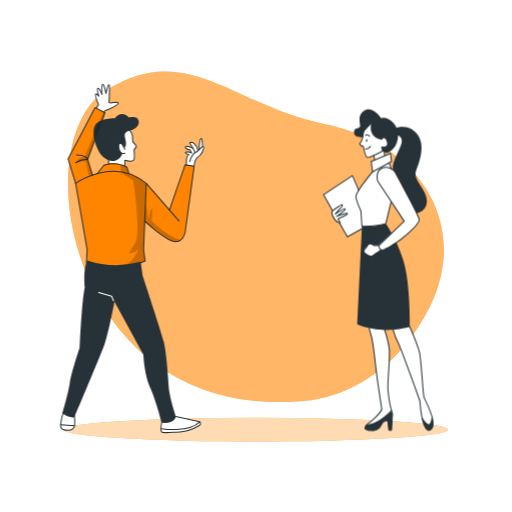
t = 0.00 s
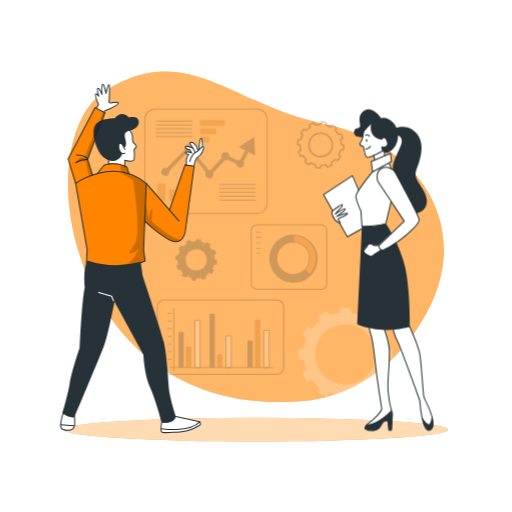
t = 0.25 s
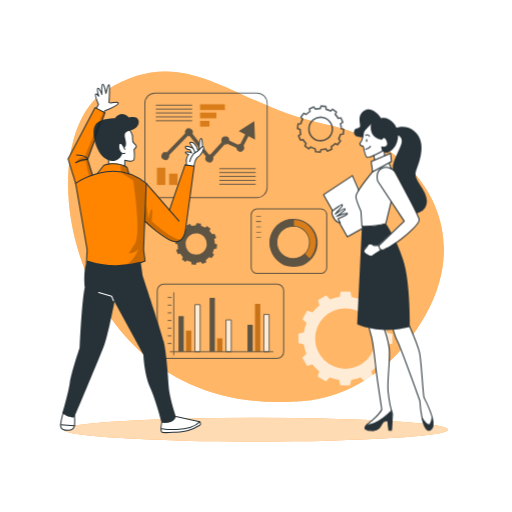
t = 0.50 s
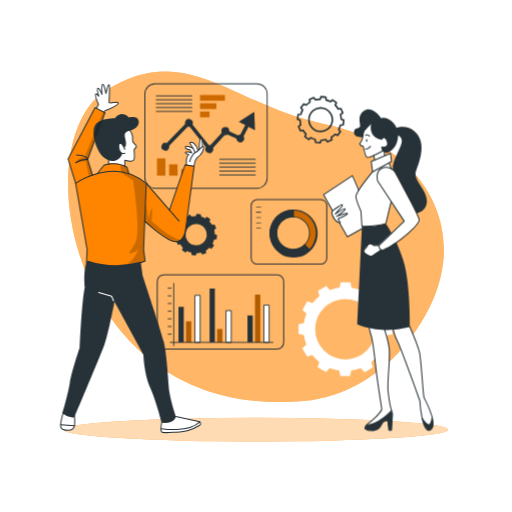
t = 0.75 s
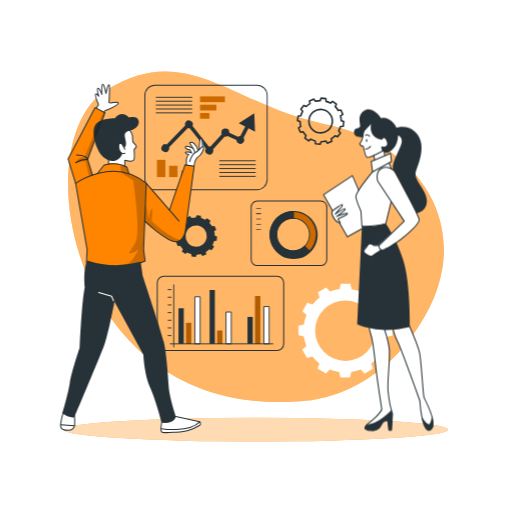
t = 1.00 s

The animated SVG that drew these frames (rendered in a browser with its animation timeline set to each time). Animation: 1 CSS @keyframes rule; one cycle of 1.00 s.

<svg class="animated" id="freepik_stories-business-plan" xmlns="http://www.w3.org/2000/svg" viewBox="0 0 500 500" version="1.1" xmlns:xlink="http://www.w3.org/1999/xlink" xmlns:svgjs="http://svgjs.com/svgjs"><style>svg#freepik_stories-business-plan:not(.animated) .animable {opacity: 0;}svg#freepik_stories-business-plan.animated #freepik--Graphics--inject-98 {animation: 1s 1 forwards cubic-bezier(.36,-0.01,.5,1.38) slideUp;animation-delay: 0s;}            @keyframes slideUp {                0% {                    opacity: 0;                    transform: translateY(30px);                }                100% {                    opacity: 1;                    transform: inherit;                }            }        </style><g id="freepik--background-simple--inject-98" class="animable" style="transform-origin: 250.008px 231.15px;"><path d="M288.4,392s77.86,3.64,127.11-84.35-8.7-168.93-98.22-186.42S183.17,38.07,103.38,88.34,67.93,406.33,288.4,392Z" style="fill: rgb(255, 133, 1); transform-origin: 250.008px 231.15px;" id="el4dp8591wdky" class="animable"></path><g id="elk8l1yg0l0ge"><path d="M288.4,392s77.86,3.64,127.11-84.35-8.7-168.93-98.22-186.42S183.17,38.07,103.38,88.34,67.93,406.33,288.4,392Z" style="fill: rgb(255, 255, 255); opacity: 0.4; transform-origin: 250.008px 231.15px;" class="animable"></path></g></g><g id="freepik--Shadow--inject-98" class="animable" style="transform-origin: 250.01px 419.59px;"><ellipse cx="250.01" cy="419.59" rx="187.6" ry="11.63" style="fill: rgb(255, 133, 1); transform-origin: 250.01px 419.59px;" id="el06093elm7f8" class="animable"></ellipse><g id="elu9979kvh43h"><ellipse cx="250.01" cy="419.59" rx="187.6" ry="11.63" style="fill: rgb(255, 255, 255); opacity: 0.7; transform-origin: 250.01px 419.59px;" class="animable"></ellipse></g></g><g id="freepik--Graphics--inject-98" class="animable animator-active" style="transform-origin: 262.04px 225.66px;"><path d="M291.08,113.24l-.54,4.58,2.48.88a20.29,20.29,0,0,0,.65,4.65l-2.15,1.56,1.81,4.25,2.61-.49a20.2,20.2,0,0,0,2.88,3.7l-1.09,2.44,3.7,2.76,2-1.7a19.74,19.74,0,0,0,4.35,1.76l.28,2.65,4.57.55.89-2.49a20.29,20.29,0,0,0,4.65-.65l1.57,2.14L324,138l-.47-2.6a20.23,20.23,0,0,0,3.69-2.88l2.44,1.09,2.76-3.7-1.71-2a19.47,19.47,0,0,0,1.76-4.34l2.65-.28.55-4.58-2.49-.89a19.67,19.67,0,0,0-.65-4.64l2.16-1.57-1.82-4.25-2.6.48a20.28,20.28,0,0,0-2.89-3.69l1.08-2.43L324.73,99l-2,1.71a20.52,20.52,0,0,0-4.32-1.76l-.28-2.65-4.58-.54-.89,2.48a20.14,20.14,0,0,0-4.64.66l-1.57-2.15-4.25,1.81.48,2.6A20.2,20.2,0,0,0,299,104l-2.43-1.08-2.77,3.7,1.71,2a19.83,19.83,0,0,0-1.76,4.35Zm10.63,3.67a11.46,11.46,0,1,1,10,12.73h0a11.46,11.46,0,0,1-10-12.73Z" style="fill: none; stroke: rgb(38, 50, 56); stroke-linejoin: round; stroke-width: 1.57112px; transform-origin: 313.105px 118.295px;" id="elcajk6gczff" class="animable"></path><path d="M171.61,225.94l-.49,4.15,2.25.8a18.19,18.19,0,0,0,.59,4.21l-2,1.42,1.64,3.85,2.36-.45a18.49,18.49,0,0,0,2.61,3.35l-1,2.21L181,248l1.81-1.55a17.71,17.71,0,0,0,3.94,1.6l.25,2.4,4.15.5.8-2.26a18,18,0,0,0,4.21-.59l1.42,1.95,3.84-1.65L201,246a18.49,18.49,0,0,0,3.35-2.61l2.21,1,2.5-3.34-1.55-1.83a17.92,17.92,0,0,0,1.6-3.93l2.4-.26.49-4.15-2.25-.8a18.19,18.19,0,0,0-.59-4.21l2-1.42-1.65-3.85-2.35.43a18.45,18.45,0,0,0-2.63-3.33l1-2.21L202.1,213l-1.82,1.55a17.81,17.81,0,0,0-3.92-1.59l-.25-2.4-4.15-.5-.8,2.26a18.11,18.11,0,0,0-4.21.59L185.53,211l-3.85,1.64.43,2.36a18.39,18.39,0,0,0-3.35,2.61l-2.21-1-2.5,3.35,1.55,1.82a18.2,18.2,0,0,0-1.6,3.94Zm9.63,3.32a10.38,10.38,0,1,1,9.08,11.54h0a10.39,10.39,0,0,1-9.08-11.54Z" style="fill: rgb(38, 50, 56); transform-origin: 191.56px 230.505px;" id="el9squkmviay" class="animable"></path><path d="M383.08,327.75v-9.41l-5.25-1.19a40.53,40.53,0,0,0-2.44-9.26l4-3.69L374.67,296l-5.16,1.63a41.23,41.23,0,0,0-6.74-6.79l1.63-5.21-8.17-4.71-3.65,3.93a40.52,40.52,0,0,0-9.24-2.51l-1.2-5.3h-9.41l-1.2,5.26a40.15,40.15,0,0,0-9.26,2.44l-3.69-4-8.15,4.7,1.59,5.16a41.17,41.17,0,0,0-6.79,6.73l-5.2-1.61-4.7,8.14,3.94,3.67a40.57,40.57,0,0,0-2.51,9.23l-5.3,1.21v9.41l5.25,1.2a41.11,41.11,0,0,0,2.44,9.25l-4,3.7,4.71,8.17,5.15-1.59a40.79,40.79,0,0,0,6.76,6.76l-1.61,5.21,8.18,4.71,3.65-4a40.27,40.27,0,0,0,9.19,2.52l1.2,5.3h9.42l1.19-5.25a41.17,41.17,0,0,0,9.27-2.46l3.69,4,8.17-4.71-1.59-5.15a40.79,40.79,0,0,0,6.79-6.73l5.2,1.61,4.71-8.18-3.95-3.66a41.06,41.06,0,0,0,2.52-9.24Zm-16.27-4.86a29.54,29.54,0,1,1-29.54-29.54h0a29.54,29.54,0,0,1,29.54,29.54Z" style="fill: rgb(255, 255, 255); transform-origin: 337.27px 322.825px;" id="elkhpgtwi011" class="animable"></path><rect x="195.34" y="94.15" width="24.24" height="5.59" style="fill: rgb(255, 133, 1); transform-origin: 207.46px 96.945px;" id="elmg6v7pzy59q" class="animable"></rect><rect x="195.34" y="102.23" width="15.93" height="5.59" style="fill: rgb(255, 133, 1); transform-origin: 203.305px 105.025px;" id="el3zok8lmywix" class="animable"></rect><rect x="195.34" y="110.31" width="9.17" height="5.59" style="fill: rgb(255, 133, 1); transform-origin: 199.925px 113.105px;" id="elumpsqqdxhbi" class="animable"></rect><g id="elnevtjmq3cyh"><rect x="195.34" y="94.15" width="24.24" height="5.59" style="opacity: 0.2; isolation: isolate; transform-origin: 207.46px 96.945px;" class="animable"></rect></g><g id="elg5s4m77rvq6"><rect x="195.34" y="102.23" width="15.93" height="5.59" style="opacity: 0.2; isolation: isolate; transform-origin: 203.305px 105.025px;" class="animable"></rect></g><g id="el20dnrq0qx2y"><rect x="195.34" y="110.31" width="9.17" height="5.59" style="opacity: 0.2; isolation: isolate; transform-origin: 199.925px 113.105px;" class="animable"></rect></g><rect x="153.25" y="156.07" width="8.22" height="16.84" style="fill: rgb(255, 133, 1); transform-origin: 157.36px 164.49px;" id="el1pj2tt29hm6" class="animable"></rect><rect x="165.12" y="161.86" width="8.22" height="11.06" style="fill: rgb(255, 133, 1); transform-origin: 169.23px 167.39px;" id="elf8p2qbrbcp" class="animable"></rect><rect x="177" y="166.55" width="8.22" height="6.37" style="fill: rgb(255, 133, 1); transform-origin: 181.11px 169.735px;" id="elsr8cynwekd" class="animable"></rect><g id="elsrj7jxlhnh"><rect x="153.25" y="156.07" width="8.22" height="16.84" style="opacity: 0.2; isolation: isolate; transform-origin: 157.36px 164.49px;" class="animable"></rect></g><g id="eljqefx8s0vn"><rect x="165.12" y="161.86" width="8.22" height="11.06" style="opacity: 0.2; isolation: isolate; transform-origin: 169.23px 167.39px;" class="animable"></rect></g><g id="el80usq1lccfv"><rect x="177" y="166.55" width="8.22" height="6.37" style="opacity: 0.2; isolation: isolate; transform-origin: 181.11px 169.735px;" class="animable"></rect></g><path d="M250.94,185.66H151.41A10.39,10.39,0,0,1,141,175.27V93.1a10.41,10.41,0,0,1,10.39-10.39h99.53A10.4,10.4,0,0,1,261.33,93.1v82.17A10.39,10.39,0,0,1,250.94,185.66Zm-99.53-102a9.5,9.5,0,0,0-9.48,9.48v82.17a9.5,9.5,0,0,0,9.48,9.48h99.53a9.5,9.5,0,0,0,9.48-9.48V93.1a9.5,9.5,0,0,0-9.48-9.48Z" style="fill: rgb(38, 50, 56); transform-origin: 201.165px 134.185px;" id="eliey1w1w8e3b" class="animable"></path><rect x="214.17" y="156.53" width="35.49" height="0.91" style="fill: rgb(38, 50, 56); transform-origin: 231.915px 156.985px;" id="elxdr9wslaf7" class="animable"></rect><rect x="214.17" y="160.34" width="35.49" height="0.91" style="fill: rgb(38, 50, 56); transform-origin: 231.915px 160.795px;" id="eleatm4zuv8be" class="animable"></rect><rect x="214.17" y="164.14" width="35.49" height="0.91" style="fill: rgb(38, 50, 56); transform-origin: 231.915px 164.595px;" id="elp8yopcl02tj" class="animable"></rect><rect x="214.17" y="167.94" width="35.49" height="0.91" style="fill: rgb(38, 50, 56); transform-origin: 231.915px 168.395px;" id="eloogd69l7d9e" class="animable"></rect><rect x="214.17" y="171.74" width="35.49" height="0.91" style="fill: rgb(38, 50, 56); transform-origin: 231.915px 172.195px;" id="elpyt2k9rw67k" class="animable"></rect><rect x="152.16" y="94.53" width="35.49" height="0.91" style="fill: rgb(38, 50, 56); transform-origin: 169.905px 94.985px;" id="el4qc4880oqvr" class="animable"></rect><rect x="152.16" y="98.33" width="35.49" height="0.91" style="fill: rgb(38, 50, 56); transform-origin: 169.905px 98.785px;" id="el4wsts4u4yyg" class="animable"></rect><rect x="152.16" y="102.13" width="35.49" height="0.91" style="fill: rgb(38, 50, 56); transform-origin: 169.905px 102.585px;" id="elrpws11pd33q" class="animable"></rect><rect x="152.16" y="105.93" width="35.49" height="0.91" style="fill: rgb(38, 50, 56); transform-origin: 169.905px 106.385px;" id="el77wcgtfpcif" class="animable"></rect><rect x="152.16" y="109.73" width="35.49" height="0.91" style="fill: rgb(38, 50, 56); transform-origin: 169.905px 110.185px;" id="elj5dm5by1v7" class="animable"></rect><path d="M242.65,125.23l6.36,3.34-.73-17.94-15.17,9.6,6.36,3.33-4.79,9.11h0a3.78,3.78,0,0,0-2.33.8l-8.45-3.91v-.05a3.88,3.88,0,0,0-7.75-.38h0a2.41,2.41,0,0,0,0,.38,4.05,4.05,0,0,0,.35,1.61l-11,12a3.7,3.7,0,0,0-1.09-.17,2.76,2.76,0,0,0-.57.06L188,122.9a3.87,3.87,0,0,0-7.08-3.11,3.71,3.71,0,0,0-.33,1.54,4.29,4.29,0,0,0,.2,1.17L162.74,141a3.87,3.87,0,1,0,2.31,5h0a4,4,0,0,0,.23-1.33,3.38,3.38,0,0,0-.13-.94L183.4,125a3.53,3.53,0,0,0,1.11.18,3.42,3.42,0,0,0,.71-.07l15.75,20a3.91,3.91,0,1,0,6.88,3.73,3.83,3.83,0,0,0,.47-1.65,2.54,2.54,0,0,0,0-.39,4,4,0,0,0-.2-1.19l11.26-12.26a3.57,3.57,0,0,0,.65.06,3.87,3.87,0,0,0,2.16-.66l8.6,4a3.87,3.87,0,1,0,7.73-.37,3.83,3.83,0,0,0-.69-2Z" style="fill: rgb(38, 50, 56); transform-origin: 203.283px 130.759px;" id="elzs73wfvmn3d" class="animable"></path><g id="freepik--chart-1--inject-2--inject-98" class="animable" style="transform-origin: 282.175px 227.77px;"><path d="M251.17,196.27a5.91,5.91,0,0,0-5.9,5.91v51.21a5.9,5.9,0,0,0,5.9,5.9h62a5.91,5.91,0,0,0,5.91-5.9V202.15a5.91,5.91,0,0,0-5.91-5.9Z" style="fill: none; stroke: rgb(38, 50, 56); stroke-linejoin: round; transform-origin: 282.175px 227.77px;" id="elyigzgimopyk" class="animable"></path><rect x="250.16" y="203.25" width="4.71" height="0.63" style="fill: rgb(38, 50, 56); transform-origin: 252.515px 203.565px;" id="elek20b8gur65" class="animable"></rect><rect x="250.16" y="208.39" width="4.71" height="0.63" style="fill: rgb(38, 50, 56); transform-origin: 252.515px 208.705px;" id="elk16nlk03878" class="animable"></rect><rect x="250.16" y="213.53" width="4.71" height="0.63" style="fill: rgb(38, 50, 56); transform-origin: 252.515px 213.845px;" id="elkoe7ecubtt" class="animable"></rect><rect x="250.16" y="218.68" width="4.71" height="0.63" style="fill: rgb(38, 50, 56); transform-origin: 252.515px 218.995px;" id="elfw3wyaa0jvt" class="animable"></rect><rect x="249.98" y="208.39" width="4.71" height="0.63" style="fill: rgb(38, 50, 56); transform-origin: 252.335px 208.705px;" id="elllh4r6ogc1r" class="animable"></rect><rect x="250.16" y="223.82" width="4.71" height="0.63" style="fill: rgb(38, 50, 56); transform-origin: 252.515px 224.135px;" id="ele20e5qmhmim" class="animable"></rect></g><path d="M285.76,251.64a22.59,22.59,0,1,0-22.12-23,22.58,22.58,0,0,0,22.12,23Zm.79-38.54a16,16,0,1,1-16.32,15.67A16,16,0,0,1,286.55,213.1Z" style="fill: rgb(255, 133, 1); transform-origin: 286.226px 229.055px;" id="eler7c6uk2hs4" class="animable"></path><g id="elj6tqpaxtwfi"><path d="M285.76,251.64a22.59,22.59,0,1,0-22.12-23,22.58,22.58,0,0,0,22.12,23Zm.79-38.54a16,16,0,1,1-16.32,15.67A16,16,0,0,1,286.55,213.1Z" style="opacity: 0.2; isolation: isolate; transform-origin: 286.226px 229.055px;" class="animable"></path></g><path d="M270,245.22a23,23,0,0,0,32.53.14.48.48,0,0,0,0-.64L297.84,240a.45.45,0,0,0-.32-.14.57.57,0,0,0-.33.13,15.36,15.36,0,0,1-11.28,4.51l-1.11,0a15.45,15.45,0,0,1-9.21-3.71c-.23-.21-.47-.42-.69-.64a15.79,15.79,0,0,1-1.75-20.27.41.41,0,0,0,.05-.09c.1-.14.21-.26.33-.4a15.47,15.47,0,0,1,13-5.86.45.45,0,0,0,.46-.44h0l.13-6.63a.46.46,0,0,0-.44-.47h0A23,23,0,0,0,270,245.22Z" style="fill: rgb(38, 50, 56); transform-origin: 282.973px 229.008px;" id="elsjltbau39h" class="animable"></path><path d="M286.69,206a23.51,23.51,0,1,1-.05,0Zm-.92,45.17a22.14,22.14,0,1,0-21.68-22.58h0A22.15,22.15,0,0,0,285.77,251.18Zm.79-38.54a16.42,16.42,0,1,1-16.75,16.08,16.42,16.42,0,0,1,16.75-16.08Zm-.65,31.91a15.51,15.51,0,1,0-15.19-15.82h0a15.51,15.51,0,0,0,15.19,15.81Z" style="fill: rgb(38, 50, 56); transform-origin: 286.665px 229.51px;" id="elzcbf4l50nao" class="animable"></path><line x1="169.67" y1="278.13" x2="169.67" y2="338.79" style="fill: none; stroke: rgb(38, 50, 56); stroke-linecap: round; stroke-linejoin: round; stroke-width: 0.879169px; transform-origin: 169.67px 308.46px;" id="elaippvgq0ij6" class="animable"></line><rect x="174.27" y="301.02" width="5.15" height="34.73" style="fill: rgb(38, 50, 56); transform-origin: 176.845px 318.385px;" id="elp65sd373yi" class="animable"></rect><rect x="181.63" y="315.19" width="5.15" height="20.55" style="fill: rgb(255, 133, 1); transform-origin: 184.205px 325.465px;" id="eldh3xffwykvh" class="animable"></rect><rect x="190.28" y="289.79" width="5.15" height="45.96" style="fill: rgb(255, 255, 255); stroke: rgb(38, 50, 56); stroke-linejoin: round; stroke-width: 0.879169px; transform-origin: 192.855px 312.77px;" id="elakf1spo5d7m" class="animable"></rect><rect x="204.64" y="283.16" width="5.15" height="52.58" style="fill: rgb(38, 50, 56); transform-origin: 207.215px 309.45px;" id="ely06hzy20et" class="animable"></rect><rect x="212.01" y="322.74" width="5.15" height="13.01" style="fill: rgb(255, 133, 1); transform-origin: 214.585px 329.245px;" id="el3dwlipvmqdw" class="animable"></rect><rect x="220.66" y="304.7" width="5.15" height="31.05" style="fill: rgb(255, 255, 255); stroke: rgb(38, 50, 56); stroke-linejoin: round; stroke-width: 0.879169px; transform-origin: 223.235px 320.225px;" id="el5ip2egmvu92" class="animable"></rect><rect x="241.64" y="309.45" width="5.15" height="26.29" style="fill: rgb(38, 50, 56); transform-origin: 244.215px 322.595px;" id="elthhosqqdkem" class="animable"></rect><rect x="249.01" y="289.05" width="5.15" height="46.69" style="fill: rgb(255, 133, 1); transform-origin: 251.585px 312.395px;" id="elcwohrsfnjf9" class="animable"></rect><rect x="257.66" y="299.36" width="5.15" height="36.38" style="fill: rgb(255, 255, 255); stroke: rgb(38, 50, 56); stroke-linejoin: round; stroke-width: 0.879169px; transform-origin: 260.235px 317.55px;" id="eltwjlhmdlh1i" class="animable"></rect><line x1="164.14" y1="327.71" x2="167.02" y2="327.71" style="fill: none; stroke: rgb(38, 50, 56); stroke-linecap: round; stroke-linejoin: round; stroke-width: 0.879169px; transform-origin: 165.58px 327.71px;" id="eluprjztp9o0b" class="animable"></line><line x1="164.14" y1="320.22" x2="167.02" y2="320.22" style="fill: none; stroke: rgb(38, 50, 56); stroke-linecap: round; stroke-linejoin: round; stroke-width: 0.879169px; transform-origin: 165.58px 320.22px;" id="el10loidcumb4n" class="animable"></line><line x1="164.14" y1="312.74" x2="167.02" y2="312.74" style="fill: none; stroke: rgb(38, 50, 56); stroke-linecap: round; stroke-linejoin: round; stroke-width: 0.879169px; transform-origin: 165.58px 312.74px;" id="el3b1actxix9x" class="animable"></line><line x1="164.14" y1="305.25" x2="167.02" y2="305.25" style="fill: none; stroke: rgb(38, 50, 56); stroke-linecap: round; stroke-linejoin: round; stroke-width: 0.879169px; transform-origin: 165.58px 305.25px;" id="el9gr75o9xqd" class="animable"></line><line x1="164.14" y1="297.76" x2="167.02" y2="297.76" style="fill: none; stroke: rgb(38, 50, 56); stroke-linecap: round; stroke-linejoin: round; stroke-width: 0.879169px; transform-origin: 165.58px 297.76px;" id="eloxxgwpovbk" class="animable"></line><line x1="164.14" y1="290.27" x2="167.02" y2="290.27" style="fill: none; stroke: rgb(38, 50, 56); stroke-linecap: round; stroke-linejoin: round; stroke-width: 0.879169px; transform-origin: 165.58px 290.27px;" id="ellaxqqeb8txh" class="animable"></line><line x1="164.14" y1="282.78" x2="167.02" y2="282.78" style="fill: none; stroke: rgb(38, 50, 56); stroke-linecap: round; stroke-linejoin: round; stroke-width: 0.879169px; transform-origin: 165.58px 282.78px;" id="el793lo9x4wvc" class="animable"></line><line x1="166.26" y1="335.75" x2="266.42" y2="335.75" style="fill: none; stroke: rgb(38, 50, 56); stroke-linecap: round; stroke-linejoin: round; stroke-width: 0.879169px; transform-origin: 216.34px 335.75px;" id="elcmr24d3zsx" class="animable"></line><g id="el4abu2shztck"><rect x="181.63" y="315.19" width="5.15" height="20.55" style="opacity: 0.3; transform-origin: 184.205px 325.465px;" class="animable"></rect></g><g id="elkk9tn7l60mk"><rect x="212.01" y="322.74" width="5.15" height="13.01" style="opacity: 0.3; transform-origin: 214.585px 329.245px;" class="animable"></rect></g><g id="elq3ndyd8gb1"><rect x="249.01" y="289.05" width="5.15" height="46.69" style="opacity: 0.3; transform-origin: 251.585px 312.395px;" class="animable"></rect></g><path d="M160.05,269.71a6.52,6.52,0,0,0-6.51,6.51v59.51a6.53,6.53,0,0,0,6.51,6.52H270.5a6.54,6.54,0,0,0,6.52-6.52V276.2a6.53,6.53,0,0,0-6.52-6.52Z" style="fill: none; stroke: rgb(38, 50, 56); stroke-linejoin: round; transform-origin: 215.28px 305.965px;" id="elfpyd4if7zdl" class="animable"></path></g><g id="freepik--character-1--inject-98" class="animable" style="transform-origin: 129.247px 252.357px;"><path d="M72.65,402.74s2.31,15.42-3.28,17-9.47-.5-10.17-2.81,4.25-18.81,4.25-18.81Z" style="fill: rgb(255, 255, 255); transform-origin: 66.1276px 409.206px;" id="elqj7ur40jbng" class="animable"></path><path d="M169.88,406.15l24.3,5.76s1.84,1,1.64,2.65-11.29,5.88-14.4,6.41-21.06,2.87-23.61.68S160.65,402,160.65,402Z" style="fill: rgb(255, 255, 255); transform-origin: 176.48px 412.285px;" id="elw8lz50urkjl" class="animable"></path><path d="M125.88,124.92s3.42,5.16,3.47,7.77-.27,5.59,1.33,7.13,2.83,3.22,2.17,4-1.93,2.3-1.93,2.3,1.65,8.79-.49,10.38-8.57,0-8.57,0v5.68s-9.14-3-15.45-2.44l-1.12-12.17S119,121.21,125.88,124.92Z" style="fill: rgb(255, 255, 255); transform-origin: 119.161px 143.371px;" id="elvt18h4py0xo" class="animable"></path><path d="M182.1,160.88s-.82-6.24,2.22-10c0,0-3.64-.62-3.2-1.94s6,.41,6,.41l-1.5-3s-5.25-1.74-4.6-3.37,8.35,2.38,8.35,2.38-4.57-3.82-3.93-5.41,5.29-1.56,7.77,6.68l1.26-1.57s.45-9.38,1.74-9.89c0,0,2,1.1,2,6.49,0,0,2,2.41.73,4.45s-4.26,6.63-6.8,8.35-2.53,8.43-2.53,8.43Z" style="fill: rgb(255, 255, 255); transform-origin: 190.163px 149.03px;" id="el09jkr778d2in" class="animable"></path><path d="M101.62,109.59l1.15-1.54s12.87-5.74,12.55-7.53-7.61.68-9-.27c0,0,1.33-16.94,0-17.49s-2.81,7.95-2.81,7.95-1.87-8.72-3.31-8.47-.84,9-.84,9-2.75-5.61-3.82-5.09.53,7.36.53,7.36-2-2.35-2.8-1.64A26.51,26.51,0,0,0,96.12,102l-2.78,4.7Z" style="fill: rgb(255, 255, 255); transform-origin: 104.298px 95.9124px;" id="el1rpe3uir9n2" class="animable"></path><path d="M180.71,160.92l8.87,1.24s-6.49,55-8.4,61.79-3.63,11.67-10.15,12-29.75-19.2-29.75-19.2l-1.08,27,1.51,11.2s-28.41,14.93-57.3,1.94l.65-13.14L74.65,183.65l-8.19-28.54L92.89,105l9.58,5-16.9,45.61,4.73,15.23,5.29-2.12,5.85-7.46s9.92-5.15,22.47,2l2,6.26s14.72,1.11,39.57,35.56Z" style="fill: rgb(255, 133, 1); transform-origin: 128.02px 183.6px;" id="el5l8lznknq1o" class="animable"></path><g id="elydckfxsbzyq"><path d="M117.3,160.92l1.12,7.7S126.68,174.1,130,176c0,0,8.12,51.28,2.11,61.37l-6.33,9.91s6.47,0,9.45-4.53c0,0-3.71,12.38-13.33,15.71,0,0,14.77-1.54,19.85-3.5l-1.51-11.2,2.43-62.45s2.29-4.18-16.75-11.67l-2.81-6.75Z" style="opacity: 0.2; transform-origin: 130.028px 209.69px;" class="animable"></path></g><path d="M125.88,125.62s3.1,4.54,3.47,7.07-.73,5.32,1.33,7.13,3,3,2.17,4-1.93,2.3-1.93,2.3.84,8.57-.49,10.38-8.57,0-8.57,0v5.68" style="fill: none; stroke: rgb(38, 50, 56); stroke-linecap: round; stroke-linejoin: round; transform-origin: 127.505px 143.9px;" id="elqflduq550gs" class="animable"></path><path d="M121.86,145.74s-2.9-7.49-5.07-5.68-.24,11.71,5.07,9.54" style="fill: none; stroke: rgb(38, 50, 56); stroke-linecap: round; stroke-linejoin: round; transform-origin: 118.887px 144.844px;" id="el99b30lp87iv" class="animable"></path><path d="M121.07,144s3.45-.28,1.27-8.37,2.54-7,7.61-9.3,6.28-6.52,5.19-9.05-2.9-3.87-9.3-2.66c0,0-7-8.09-13.76.85,0,0-15.22-.24-19.32,7s1.33,25.72,9.3,31.88,15.76,1.23,17.38-4.56c0,0-5.43-2.93-2.65-9.69C116.79,140.06,119.32,139.16,121.07,144Z" style="fill: rgb(38, 50, 56); transform-origin: 113.433px 134.228px;" id="elq8qyezzssc" class="animable"></path><path d="M73.86,179.09s36.83-26.71,68.93,0l-2.59,64.62,1.51,11.2s-27.14,12.71-57.3,1.94l.65-13.14Z" style="fill: none; stroke: rgb(38, 50, 56); stroke-linecap: round; stroke-linejoin: round; transform-origin: 108.325px 214.2px;" id="el69mgyx1ndke" class="animable"></path><path d="M95.1,169.38l6.34-8.08s12.43-4.3,22.47,2l2,6.26" style="fill: none; stroke: rgb(38, 50, 56); stroke-linecap: round; stroke-linejoin: round; transform-origin: 110.505px 164.714px;" id="elgfiltb6eyv6" class="animable"></path><line x1="142.79" y1="179.09" x2="174.86" y2="215.97" style="fill: none; stroke: rgb(38, 50, 56); stroke-linecap: round; stroke-linejoin: round; transform-origin: 158.825px 197.53px;" id="elfbc7ckcljpa" class="animable"></line><path d="M141.31,216s21.25,19.77,29.72,20,9.88-10,9.88-10l8.67-63.8-8.87-1.24-15.26,44.23" style="fill: none; stroke: rgb(38, 50, 56); stroke-linecap: round; stroke-linejoin: round; transform-origin: 165.445px 198.482px;" id="elr5cd6hucgrg" class="animable"></path><path d="M189.43,162s1.11-7.21,4-8.85,6.32-8,5.22-9.83-4.46,4.12-7.49,5.26-5.49,6.74-5.91,9.17" style="fill: none; stroke: rgb(38, 50, 56); stroke-linecap: round; stroke-linejoin: round; transform-origin: 192.055px 152.487px;" id="eldirwakbx5c" class="animable"></path><path d="M197.72,143.06s0-8.33-1.53-7.94-1.74,10.94-1.74,10.94" style="fill: none; stroke: rgb(38, 50, 56); stroke-linecap: round; stroke-linejoin: round; transform-origin: 196.085px 140.583px;" id="elxnang33s7q" class="animable"></path><path d="M193.33,147.13s-1-4.67-3.75-6.95-4.47-1.05-4.16-.28,5,7,4.89,9.12" style="fill: none; stroke: rgb(38, 50, 56); stroke-linecap: round; stroke-linejoin: round; transform-origin: 189.357px 143.945px;" id="el6zjynivxf3" class="animable"></path><path d="M188.57,144.82s-7.55-3.46-7.57-1.39,4.6,2.87,4.6,2.87l1.5,3s-6.36-2-6-.41,3.2,1.94,3.2,1.94-3.09,3.06-2.22,10" style="fill: none; stroke: rgb(38, 50, 56); stroke-linecap: round; stroke-linejoin: round; transform-origin: 184.785px 151.8px;" id="elr34osrxl75e" class="animable"></path><path d="M137.34,255.66l1.93,13.52s17.77,53.31,20.47,63.73,4.25,34,5,44.81,7,29,7,29-.77,7.34-13.9,6.18c0,0-5.41-21.63-11.2-34.38S140,346.43,140,346.43l-28.2-51.76s-5.77,30.14-9.65,41.33c-4,11.54-31.27,75.57-29.36,71.08,0,0-3.86,2.32-12-3.48,0,0,5.79-19.31,7.33-29.74s9.66-34.38,9.66-34.38,1.93-45.19,5-59.1c0,0-2-15.32,2.27-26.14A91.92,91.92,0,0,0,137.34,255.66Z" style="fill: rgb(38, 50, 56); transform-origin: 116.265px 333.632px;" id="elss7aw85frbr" class="animable"></path><polyline points="96.35 285.59 109.01 289.27 110.85 293.76" style="fill: none; stroke: rgb(255, 255, 255); stroke-linecap: round; stroke-linejoin: round; transform-origin: 103.6px 289.675px;" id="elktz2z7b7qao" class="animable"></polyline><path d="M158.12,411.32s-1.71,8.57-.31,10.33c.74.92,2.94.75,4,.77,2.44.05,4.89-.11,7.33-.27,4.88-.32,9.88-.27,14.59-1.78A46.41,46.41,0,0,0,195,415.26c1.92-1.28,0-3.35,0-3.35l-23.25-5.22" style="fill: none; stroke: rgb(38, 50, 56); stroke-linecap: round; stroke-linejoin: round; transform-origin: 176.556px 414.56px;" id="elzdyrbhijuo" class="animable"></path><path d="M158,418.63s26.13,4.29,37-6.72" style="fill: none; stroke: rgb(38, 50, 56); stroke-linecap: round; stroke-linejoin: round; transform-origin: 176.5px 415.681px;" id="el08bb8lztxht3" class="animable"></path><path d="M61.8,402.74s-3,10.29-2.56,13.53,3.69,4,7.49,3.91,5.36-1.79,5.92-4.36,0-10.88,0-10.88" style="fill: none; stroke: rgb(38, 50, 56); stroke-linecap: round; stroke-linejoin: round; transform-origin: 66.0474px 411.463px;" id="elkwbrdt996we" class="animable"></path><line x1="59.2" y1="414.7" x2="72.65" y2="415.82" style="fill: none; stroke: rgb(38, 50, 56); stroke-linecap: round; stroke-linejoin: round; transform-origin: 65.925px 415.26px;" id="elhjrquyjjrgt" class="animable"></line><path d="M94.31,105.32c1.14-2.08,1.81-3.35,1.81-3.35S92.41,93,93.34,91.9s3.08,2,3.08,2-2.2-7.13-.81-7.74,3.87,6,3.87,6-.65-9.55.79-10,3.17,9.08,3.17,9.08,1.86-8.48,3-8.56,0,17.49,0,17.49c2.3,1.13,9.06-1.63,9,.6s-13,7.36-13,7.36a5.78,5.78,0,0,0-.59.94" style="fill: none; stroke: rgb(38, 50, 56); stroke-linecap: round; stroke-linejoin: round; transform-origin: 104.315px 95.6073px;" id="els8055b7s76b" class="animable"></path><polyline points="73.86 179.09 66.46 155.11 92.89 105.03 102.47 110.04 85.57 155.65 90.3 170.88" style="fill: none; stroke: rgb(38, 50, 56); stroke-linecap: round; stroke-linejoin: round; transform-origin: 84.465px 142.06px;" id="elu13pcsiow1" class="animable"></polyline><path d="M74.72,151.32s9.48-.08,10.85,4.33a19,19,0,0,0-11.71,3.24" style="fill: none; stroke: rgb(38, 50, 56); stroke-linecap: round; stroke-linejoin: round; transform-origin: 79.715px 155.105px;" id="elm4zoons9ebp" class="animable"></path><line x1="106.04" y1="160.26" x2="106.04" y2="153.31" style="fill: none; stroke: rgb(38, 50, 56); stroke-linecap: round; stroke-linejoin: round; transform-origin: 106.04px 156.785px;" id="eluqtq6y0qkyd" class="animable"></line><g id="elfmo53q7zmj"><path d="M142.63,198.43,145,214.2s1.94-10.29,3.15-10.29,0,12.06,0,12.06,19.88,18,28.48,18.1c0,0-4.78,3.36-9.57.86s-25.79-19-25.79-19Z" style="opacity: 0.2; transform-origin: 158.95px 217.142px;" class="animable"></path></g><g id="el1p064ss9idli"><path d="M100.77,109.15,82.59,153.31s-6.33-.1-8.73,5.58l9.72-1.74,3.27,15,3.45-1.31-4.73-15.23L102.47,110Z" style="opacity: 0.2; transform-origin: 88.165px 140.65px;" class="animable"></path></g></g><g id="freepik--character-2--inject-98" class="animable" style="transform-origin: 369.532px 263.634px;"><polygon points="351.31 186.81 344.15 171.52 316.01 190.11 339.23 231.25 357.34 220.97 351.31 186.81" style="fill: rgb(255, 255, 255); transform-origin: 336.675px 201.385px;" id="elturdjxnh1q" class="animable"></polygon><path d="M374.5,319.06s4.55,12.63,5.22,18.78-1.38,32.05-.94,39.19,4.3,28.45,4.3,28.45-18.93,13.76-24.94,9.33c0,0,13.34-10.8,14.69-15.1l-4.32-29.19L364.22,336s-1.09-7.21-2.61-10.92-1.29-11.58-1.29-11.58Z" style="fill: rgb(255, 255, 255); transform-origin: 370.61px 364.594px;" id="ely7qcagxurip" class="animable"></path><path d="M374.1,317.94s4.92,13.3,6.07,22.85S377.86,372,379,382.43s2.31,16.2,4.33,21.69l-1,16.11h-2.59l-1-9.14s-4.06-1.69-6.52,4.16-11.55,6.62-15.86,3.23c0,0,0-2.62,3.24-4.93s11.7-9.53,13.24-13.84c0,0-4.62-30-5.7-39.72s-2.77-27.39-4.93-33.09-2.15-13.85-2.15-13.85" style="fill: none; stroke: rgb(38, 50, 56); stroke-linecap: round; stroke-linejoin: round; transform-origin: 369.845px 366.772px;" id="elao7d35qv2x" class="animable"></path><path d="M382.34,401.1S369.65,414.9,359,414.81" style="fill: none; stroke: rgb(38, 50, 56); stroke-linecap: round; stroke-linejoin: round; transform-origin: 370.67px 407.955px;" id="el02zspyavvv1d" class="animable"></path><path d="M358.14,414.81a11.26,11.26,0,0,0,5.2-.65c2.87-1,13.2-6,18.28-12.31l1.56,1.77-.82,16.24-2.61.37-1-9.14s-3.34-1.53-5.49,2.23-3.7,6.34-7.46,7.17-9.43-2-9.43-2S355.38,417,358.14,414.81Z" style="fill: rgb(38, 50, 56); transform-origin: 369.689px 411.246px;" id="el1nut55wnbz9" class="animable"></path><path d="M383.35,319.49a115.94,115.94,0,0,0,4.34,12.91c2.27,5.21,21.88,57.9,21.88,57.9s1.49,28.52,9.84,28.43-.33-19.93-.33-19.93L414,387.93s-1.94-31.93-4.34-43.67l-10.22-27.53Z" style="fill: rgb(255, 255, 255); transform-origin: 403.194px 367.73px;" id="el40d08habj9n" class="animable"></path><path d="M399.55,317.65s8.39,19.09,10.12,26.61,3.47,41.35,4.34,43.67,14.75,26.89,6.36,31.81S410,391.4,410,391.4s-19.37-53.8-22.27-59-6.07-20.25-6.07-20.25Z" style="fill: none; stroke: rgb(38, 50, 56); stroke-linecap: round; stroke-linejoin: round; transform-origin: 402.357px 366.193px;" id="elga1ybwn7qoa" class="animable"></path><path d="M422,407.13s-.58,6.66-2.78,7.6-7.06-6.57-7.06-6.57" style="fill: none; stroke: rgb(38, 50, 56); stroke-linecap: round; stroke-linejoin: round; transform-origin: 417.08px 410.971px;" id="elnags6241nec" class="animable"></path><path d="M412.18,409.31s3,11.36,7,10.88,4.72-6.79,2.83-11.66c0,0-.67,5-2.78,6.2C417.1,414.76,412.18,409.31,412.18,409.31Z" style="fill: rgb(38, 50, 56); transform-origin: 417.593px 414.367px;" id="ell9bk54xza79" class="animable"></path><path d="M376.77,218.35s10.11,13.8,17.12,36,6.29,64.72,6.29,64.72-26.09,8.39-51.38-2.27L353.43,221S369.7,221.3,376.77,218.35Z" style="fill: rgb(38, 50, 56); transform-origin: 374.5px 270.279px;" id="eljfk4wrcbizd" class="animable"></path><path d="M363.71,118.27s-7.86,7.36-8.78,12.18a37.81,37.81,0,0,1-3.62,9.67,7.05,7.05,0,0,0,3.53,2.76s.51,9.87,3.38,10.63l6.86-1.8.73,4.23,9.84-3.74v-5.7l7.5-4.9-2.67-12.81-12.2-5.7Z" style="fill: rgb(255, 255, 255); transform-origin: 367.23px 137.105px;" id="elot37zmq7m4m" class="animable"></path><path d="M353.38,220.23l-.87-13.84s-6.4-12-4.37-16.36c2.24-4.79,15.7-22.53,15.7-22.53l-1.32-9.68,18.86-8.08.9,8.08L380,159.51l2.53,5.42s.16-1.61,4.54,6.56,20.88,37.24,22.18,42.82-25.66,25.24-34.76,29.88c0,0-1.05-2.25-11.86,6-2.75-.48-6.55-2.95-7.36-4.48s3.11-5.17,3.11-5.17,2.36-4.46,6.53-.89h4.44L394.76,216l-12.88-18.85-5.11,21.17S360.24,223.34,353.38,220.23Z" style="fill: rgb(255, 255, 255); transform-origin: 378.519px 199.965px;" id="el525e9uu06io" class="animable"></path><polygon points="362.52 157.82 363.87 167.71 382.28 157.82 381.38 149.74 362.52 157.82" style="fill: none; stroke: rgb(38, 50, 56); stroke-linecap: round; stroke-linejoin: round; transform-origin: 372.4px 158.725px;" id="elbfgdl5hi3pq" class="animable"></polygon><path d="M363.87,167.71s-16.75,20.49-16.3,24.53,4.94,14.15,4.94,14.15l.92,14.6s13.55.37,23.34-2.64l5.11-21.17" style="fill: none; stroke: rgb(38, 50, 56); stroke-linecap: round; stroke-linejoin: round; transform-origin: 364.721px 194.357px;" id="el2rn7buicjvs" class="animable"></path><path d="M394.76,216l-25.95-39.12s-2.55-9,3.59-12.21,11.48.86,13.39,3,22.51,41.83,23.47,46.6-20.8,23.85-33.39,29c0,0-5.73,3.44-5.73-3.62Z" style="fill: none; stroke: rgb(38, 50, 56); stroke-linecap: round; stroke-linejoin: round; transform-origin: 388.788px 203.794px;" id="el83xh0nt7rmu" class="animable"></path><line x1="382.28" y1="164.93" x2="379.85" y2="159.13" style="fill: none; stroke: rgb(38, 50, 56); stroke-linecap: round; stroke-linejoin: round; transform-origin: 381.065px 162.03px;" id="elpuipafxk5wd" class="animable"></line><path d="M370.14,239.69h-5.22s-4.07-3.64-6,0-4.37,4.36-3.64,6.06,4.91,5.09,7.36,4.48S372,244,372,244" style="fill: none; stroke: rgb(38, 50, 56); stroke-linecap: round; stroke-linejoin: round; transform-origin: 363.574px 244.187px;" id="elfn4qx6svna" class="animable"></path><path d="M361.83,120.86s-6.13,5.36-6.81,8.33-.39,8-3.71,10.93c0,0,.17,2.4,3.53,2.76,0,0,1.72,9.47,3.38,10.63s11.82-4.08,15.8-6.24a5.27,5.27,0,0,0,2.09-2.91" style="fill: none; stroke: rgb(38, 50, 56); stroke-linecap: round; stroke-linejoin: round; transform-origin: 363.71px 137.268px;" id="el8fnr1mx14cg" class="animable"></path><path d="M357.07,145.77a7.72,7.72,0,0,0,4.76-2.81" style="fill: none; stroke: rgb(38, 50, 56); stroke-linecap: round; stroke-linejoin: round; transform-origin: 359.45px 144.365px;" id="elifea9vtwr3" class="animable"></path><path d="M357.07,132.07s2.42-1.41,3.75.93" style="fill: none; stroke: rgb(38, 50, 56); stroke-linecap: round; stroke-linejoin: round; transform-origin: 358.945px 132.324px;" id="elikmcl852kec" class="animable"></path><path d="M358.73,137.1c0,.81-.23,1.47-.6,1.49s-.71-.62-.75-1.42.23-1.48.6-1.5S358.69,136.29,358.73,137.1Z" style="fill: rgb(38, 50, 56); transform-origin: 358.053px 137.13px;" id="elkvpn446fnah" class="animable"></path><line x1="365.08" y1="151.71" x2="365.89" y2="156.38" style="fill: none; stroke: rgb(38, 50, 56); stroke-linecap: round; stroke-linejoin: round; transform-origin: 365.485px 154.045px;" id="elnqr1rb78n8" class="animable"></line><path d="M372.94,136.48s1.5-2.91,3.17-1.21,4.84,9.56-3.71,7.69c0,0-.57,4.8,3.71,6s12.41-5.42,12.68-16.71-10.63-18.91-16.39-16.73c0,0-8.35-13.09-16.63-7.51s-2.7,14.17-4.46,16.11-5.52.12-5.64,5.33,8.59,4.68,8.59,4.68l1.05-5.74,7.21-7.53s-1.7,5.44,1.19,10.17C366.32,135.29,372.94,136.48,372.94,136.48Z" style="fill: rgb(38, 50, 56); transform-origin: 367.232px 127.863px;" id="el7zndvabmrxs" class="animable"></path><path d="M388.79,132.25s4,.9,3.56,6.31-9.47,18.71-8.79,26.37l23.31,43.44s10.49-2,10-12.8-13.29-19.9-10.82-27.86,12.17-28.23-1.57-39.85-35.16,6.19-35.16,6.19l10.49-3.38Z" style="fill: rgb(38, 50, 56); transform-origin: 393.103px 166.147px;" id="elrn8omzeurgp" class="animable"></path><polyline points="350.41 185.92 344.15 171.52 316.01 190.11 339.23 231.25 353.31 223.5" style="fill: none; stroke: rgb(38, 50, 56); stroke-linecap: round; stroke-linejoin: round; transform-origin: 334.66px 201.385px;" id="el06scior65isu" class="animable"></polyline><path d="M324.77,210.46s-1.52-3.14.51-4.87,9-6.86,9-5.6a2.2,2.2,0,0,1-.48,1.73c-2,2.68-6.79,7-6.48,7.35,0,0,8.74-5.8,9.58-5.25.21.14.09.89-.64,1.62a75.63,75.63,0,0,1-7.57,5.92s9.22-3.57,10.41-3c.34.16.27.68-.8,1.33a84.1,84.1,0,0,1-8.25,3.92l2.31,3.86S328,218.23,324.77,210.46Z" style="fill: rgb(255, 255, 255); stroke: rgb(38, 50, 56); stroke-linecap: round; stroke-linejoin: round; transform-origin: 331.752px 208.642px;" id="elmwan6d9h3lc" class="animable"></path><line x1="375.01" y1="145.77" x2="375.65" y2="152.2" style="fill: none; stroke: rgb(38, 50, 56); stroke-linejoin: round; transform-origin: 375.33px 148.985px;" id="elgdt1i6r1d4p" class="animable"></line></g><defs>     <filter id="active" height="200%">         <feMorphology in="SourceAlpha" result="DILATED" operator="dilate" radius="2"></feMorphology>                <feFlood flood-color="#32DFEC" flood-opacity="1" result="PINK"></feFlood>        <feComposite in="PINK" in2="DILATED" operator="in" result="OUTLINE"></feComposite>        <feMerge>            <feMergeNode in="OUTLINE"></feMergeNode>            <feMergeNode in="SourceGraphic"></feMergeNode>        </feMerge>    </filter>    <filter id="hover" height="200%">        <feMorphology in="SourceAlpha" result="DILATED" operator="dilate" radius="2"></feMorphology>                <feFlood flood-color="#ff0000" flood-opacity="0.5" result="PINK"></feFlood>        <feComposite in="PINK" in2="DILATED" operator="in" result="OUTLINE"></feComposite>        <feMerge>            <feMergeNode in="OUTLINE"></feMergeNode>            <feMergeNode in="SourceGraphic"></feMergeNode>        </feMerge>            <feColorMatrix type="matrix" values="0   0   0   0   0                0   1   0   0   0                0   0   0   0   0                0   0   0   1   0 "></feColorMatrix>    </filter></defs></svg>